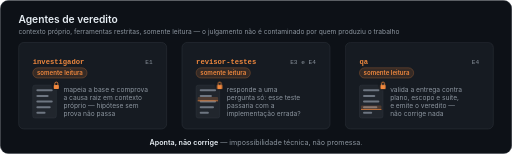
t = 0.00 s
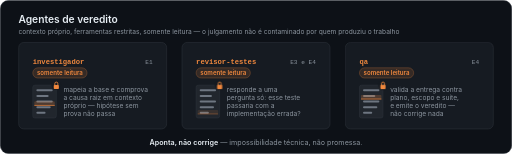
t = 1.67 s
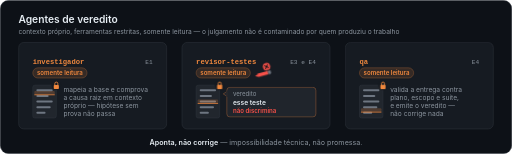
t = 3.33 s
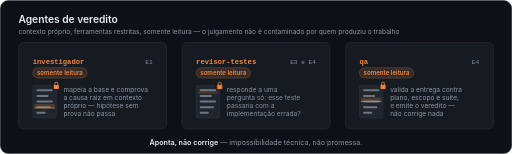
t = 5.00 s
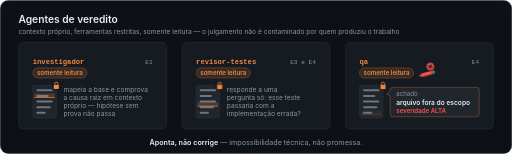
t = 6.67 s
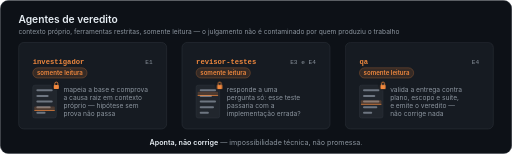
t = 8.33 s

The animated SVG that drew these frames (rendered in a browser with its animation timeline set to each time). Animation: 6 SMIL elements (animate=3,animateTransform=3), 12 CSS @keyframes rules; frames cover the first 8.33 s, repeats indefinitely.

<?xml version="1.0" encoding="UTF-8"?>
<svg xmlns="http://www.w3.org/2000/svg" width="1000" height="300" viewBox="0 0 1000 300" role="img" aria-label="Três agentes de veredito, somente leitura: investigador, revisor-testes e qa. Apontam, não corrigem.">
<title>Agentes de veredito da runx: investigador, revisor-testes e qa — somente leitura</title>
<style>
.ag-sans{font-family:-apple-system,BlinkMacSystemFont,'Segoe UI',Roboto,Helvetica,Arial,sans-serif}
.ag-mono{font-family:ui-monospace,SFMono-Regular,Menlo,Consolas,'Liberation Mono',monospace}
.ag-h1{font-size:20px;font-weight:600;fill:#e6edf3}
.ag-sub{font-size:13px;fill:#8b949e}
.ag-name{font-size:14px;font-weight:600;fill:#f0883e}
.ag-phase{font-size:12px;fill:#8b949e}
.ag-pill{font-size:12px;font-weight:600;fill:#f0883e}
.ag-desc{font-size:13px;fill:#8b949e}
.ag-b1{font-size:12px;fill:#8b949e}
.ag-b2{font-size:13px;font-weight:600;fill:#e6edf3}
.ag-b3{font-size:12px;font-weight:600;fill:#f85149}
.ag-foot{font-size:14px;fill:#e6edf3;font-weight:600}
.ag-foot2{font-weight:400;fill:#8b949e}
@keyframes agPen2{0%,25.56%{opacity:0;transform:translate(166px,60px)}27.78%{opacity:1;transform:translate(166px,60px);animation-timing-function:cubic-bezier(.55,0,1,.45)}33.33%,34.2%{opacity:1;transform:translate(85px,84px);animation-timing-function:cubic-bezier(0,.6,.25,1)}37.8%,45.56%{opacity:1;transform:translate(144px,66px)}48.89%,100%{opacity:0;transform:translate(144px,66px)}}
@keyframes agPen3{0%,58.89%{opacity:0;transform:translate(166px,60px)}61.11%{opacity:1;transform:translate(166px,60px);animation-timing-function:cubic-bezier(.55,0,1,.45)}66.67%,67.53%{opacity:1;transform:translate(85px,84px);animation-timing-function:cubic-bezier(0,.6,.25,1)}71.1%,78.89%{opacity:1;transform:translate(144px,66px)}82.22%,100%{opacity:0;transform:translate(144px,66px)}}
@keyframes agInk2{0%,33.2%{fill:#f0883e}33.33%,100%{fill:#f85149}}
@keyframes agInk3{0%,66.5%{fill:#f0883e}66.67%,100%{fill:#f85149}}
@keyframes agX2{0%,33.6%{opacity:0}35.2%,45.56%{opacity:1}48.89%,100%{opacity:0}}
@keyframes agX3{0%,66.9%{opacity:0}68.5%,78.89%{opacity:1}82.22%,100%{opacity:0}}
@keyframes agBal2{0%,35%{opacity:0;transform:translate(0,6px)}37.22%,51.67%{opacity:1;transform:translate(0,0)}53.89%{opacity:0;transform:translate(0,0)}54%,100%{opacity:0;transform:translate(0,6px)}}
@keyframes agBal3{0%,68.33%{opacity:0;transform:translate(0,6px)}70.56%,85%{opacity:1;transform:translate(0,0)}87.22%{opacity:0;transform:translate(0,0)}87.3%,100%{opacity:0;transform:translate(0,6px)}}
@keyframes agDesc2{0%,33.33%{opacity:1}35%,53.89%{opacity:0}56.11%,100%{opacity:1}}
@keyframes agDesc3{0%,66.67%{opacity:1}68.33%,87.22%{opacity:0}89.44%,100%{opacity:1}}
@keyframes agLock2{0%,33.33%{transform:translate(0,0)}34.2%{transform:translate(-2px,0)}35.1%{transform:translate(2px,0)}36%,100%{transform:translate(0,0)}}
@keyframes agLock3{0%,66.67%{transform:translate(0,0)}67.5%{transform:translate(-2px,0)}68.4%{transform:translate(2px,0)}69.3%,100%{transform:translate(0,0)}}
</style>
<defs>
<g id="ag-doc">
<rect x="28" y="84" width="46" height="64" rx="4" fill="#21262d" stroke="#30363d"/>
<rect x="35" y="92" width="32" height="4" rx="2" fill="#6e7681"/><rect x="35" y="103" width="24" height="4" rx="2" fill="#6e7681"/>
<rect x="35" y="114" width="32" height="4" rx="2" fill="#6e7681"/><rect x="35" y="125" width="28" height="4" rx="2" fill="#6e7681"/>
<rect x="35" y="136" width="18" height="4" rx="2" fill="#6e7681"/>
</g>
<g id="ag-lock">
<circle cx="74" cy="84" r="9.5" fill="#161b22"/>
<rect x="69" y="83.5" width="10" height="8" rx="1.5" fill="#f0883e"/>
<path d="M71 83.5v-2.5a3 3 0 0 1 6 0v2.5" fill="none" stroke="#f0883e" stroke-width="1.6" stroke-linecap="round"/>
</g>
</defs>

<rect x="0.5" y="0.5" width="999" height="299" rx="16" fill="#0d1117" stroke="#30363d"/>
<text class="ag-sans ag-h1" x="36" y="44">Agentes de veredito</text>
<text class="ag-sans ag-sub" x="36" y="66">contexto próprio, ferramentas restritas, somente leitura — o julgamento não é contaminado por quem produziu o trabalho</text>

<g transform="translate(36 82)">
<rect x="0.5" y="0.5" width="289" height="169" rx="10" fill="#161b22" stroke="#30363d"/>
<text class="ag-mono ag-name" x="28" y="42">investigador</text>
<text class="ag-mono ag-phase" x="262" y="42" text-anchor="end">E1</text>
<rect x="28" y="50" width="106" height="20" rx="10" fill="#f0883e" fill-opacity="0.14" stroke="#f0883e" stroke-opacity="0.45"/>
<text class="ag-sans ag-pill" x="81" y="64" text-anchor="middle">somente leitura</text>
<use href="#ag-doc"/>
<g><rect x="31" y="90" width="40" height="8" rx="2" fill="#f0883e" fill-opacity="0.22"/><rect x="31" y="97" width="40" height="1.5" fill="#f0883e" fill-opacity="0.9"/>
<animateTransform attributeName="transform" type="translate" values="0 0;0 46" dur="3s" begin="0s" repeatCount="indefinite"/>
<animate attributeName="opacity" values="0;1;1;0" keyTimes="0;0.1;0.85;1" dur="3s" begin="0s" repeatCount="indefinite"/></g>
<use href="#ag-lock"/>
<text class="ag-sans ag-desc" x="88" y="97">mapeia a base e comprova<tspan x="88" dy="16">a causa raiz em contexto</tspan><tspan x="88" dy="16">próprio — hipótese sem</tspan><tspan x="88" dy="16">prova não passa</tspan></text>
</g>

<g transform="translate(355 82)">
<rect x="0.5" y="0.5" width="289" height="169" rx="10" fill="#161b22" stroke="#30363d"/>
<text class="ag-mono ag-name" x="28" y="42">revisor-testes</text>
<text class="ag-mono ag-phase" x="262" y="42" text-anchor="end">E3 e E4</text>
<rect x="28" y="50" width="106" height="20" rx="10" fill="#f0883e" fill-opacity="0.14" stroke="#f0883e" stroke-opacity="0.45"/>
<text class="ag-sans ag-pill" x="81" y="64" text-anchor="middle">somente leitura</text>
<use href="#ag-doc"/>
<g><rect x="31" y="90" width="40" height="8" rx="2" fill="#f0883e" fill-opacity="0.22"/><rect x="31" y="97" width="40" height="1.5" fill="#f0883e" fill-opacity="0.9"/>
<animateTransform attributeName="transform" type="translate" values="0 0;0 46" dur="3s" begin="-1.1s" repeatCount="indefinite"/>
<animate attributeName="opacity" values="0;1;1;0" keyTimes="0;0.1;0.85;1" dur="3s" begin="-1.1s" repeatCount="indefinite"/></g>
<g style="animation:agLock2 9s infinite"><use href="#ag-lock"/></g>
<text class="ag-sans ag-desc" style="animation:agDesc2 9s infinite" x="88" y="97">responde a uma<tspan x="88" dy="16">pergunta só: esse teste</tspan><tspan x="88" dy="16">passaria com a</tspan><tspan x="88" dy="16">implementação errada?</tspan></text>
<g style="animation:agBal2 9s infinite" opacity="0">
<rect x="88" y="88" width="174" height="58" rx="6" fill="#21262d" stroke="#f0883e" stroke-opacity="0.6"/>
<polygon points="88.5,96 81,101 88.5,106" fill="#21262d" stroke="#f0883e" stroke-opacity="0.6"/>
<rect x="87" y="95" width="3" height="12" fill="#21262d"/>
<text class="ag-sans ag-b1" x="100" y="106">veredito</text>
<text class="ag-sans ag-b2" x="100" y="122">esse teste</text>
<text class="ag-sans ag-b3" x="100" y="138">não discrimina</text>
</g>
<g style="animation:agPen2 9s infinite" opacity="0" transform="translate(166 60)">
<g transform="rotate(-15) scale(1.1)">
<polygon style="animation:agInk2 9s infinite" points="0,0 7,-3 7,3" fill="#f0883e"/>
<rect style="animation:agInk2 9s infinite" x="6" y="-3" width="18" height="6" fill="#f0883e"/>
<rect x="24" y="-3" width="5" height="6" rx="1" fill="#6e7681"/>
<g style="animation:agX2 9s infinite" opacity="0"><circle cx="24" cy="-11" r="6.5" fill="#f85149"/><path d="M21.5 -13.5l5 5M26.5 -13.5l-5 5" stroke="#0d1117" stroke-width="1.8" stroke-linecap="round"/></g>
</g></g>
</g>

<g transform="translate(674 82)">
<rect x="0.5" y="0.5" width="289" height="169" rx="10" fill="#161b22" stroke="#30363d"/>
<text class="ag-mono ag-name" x="28" y="42">qa</text>
<text class="ag-mono ag-phase" x="262" y="42" text-anchor="end">E4</text>
<rect x="28" y="50" width="106" height="20" rx="10" fill="#f0883e" fill-opacity="0.14" stroke="#f0883e" stroke-opacity="0.45"/>
<text class="ag-sans ag-pill" x="81" y="64" text-anchor="middle">somente leitura</text>
<use href="#ag-doc"/>
<g><rect x="31" y="90" width="40" height="8" rx="2" fill="#f0883e" fill-opacity="0.22"/><rect x="31" y="97" width="40" height="1.5" fill="#f0883e" fill-opacity="0.9"/>
<animateTransform attributeName="transform" type="translate" values="0 0;0 46" dur="3s" begin="-2.2s" repeatCount="indefinite"/>
<animate attributeName="opacity" values="0;1;1;0" keyTimes="0;0.1;0.85;1" dur="3s" begin="-2.2s" repeatCount="indefinite"/></g>
<g style="animation:agLock3 9s infinite"><use href="#ag-lock"/></g>
<text class="ag-sans ag-desc" style="animation:agDesc3 9s infinite" x="88" y="97">valida a entrega contra<tspan x="88" dy="16">plano, escopo e suíte,</tspan><tspan x="88" dy="16">e emite o veredito —</tspan><tspan x="88" dy="16">não corrige nada</tspan></text>
<g style="animation:agBal3 9s infinite" opacity="0">
<rect x="88" y="88" width="174" height="58" rx="6" fill="#21262d" stroke="#f0883e" stroke-opacity="0.6"/>
<polygon points="88.5,96 81,101 88.5,106" fill="#21262d" stroke="#f0883e" stroke-opacity="0.6"/>
<rect x="87" y="95" width="3" height="12" fill="#21262d"/>
<text class="ag-sans ag-b1" x="100" y="106">achado</text>
<text class="ag-sans ag-b2" x="100" y="122">arquivo fora do escopo</text>
<text class="ag-sans ag-b3" x="100" y="138">severidade ALTA</text>
</g>
<g style="animation:agPen3 9s infinite" opacity="0" transform="translate(166 60)">
<g transform="rotate(-15) scale(1.1)">
<polygon style="animation:agInk3 9s infinite" points="0,0 7,-3 7,3" fill="#f0883e"/>
<rect style="animation:agInk3 9s infinite" x="6" y="-3" width="18" height="6" fill="#f0883e"/>
<rect x="24" y="-3" width="5" height="6" rx="1" fill="#6e7681"/>
<g style="animation:agX3 9s infinite" opacity="0"><circle cx="24" cy="-11" r="6.5" fill="#f85149"/><path d="M21.5 -13.5l5 5M26.5 -13.5l-5 5" stroke="#0d1117" stroke-width="1.8" stroke-linecap="round"/></g>
</g></g>
</g>

<text class="ag-sans ag-foot" x="500" y="283" text-anchor="middle">Aponta, não corrige<tspan class="ag-foot2"> — impossibilidade técnica, não promessa.</tspan></text>
</svg>
